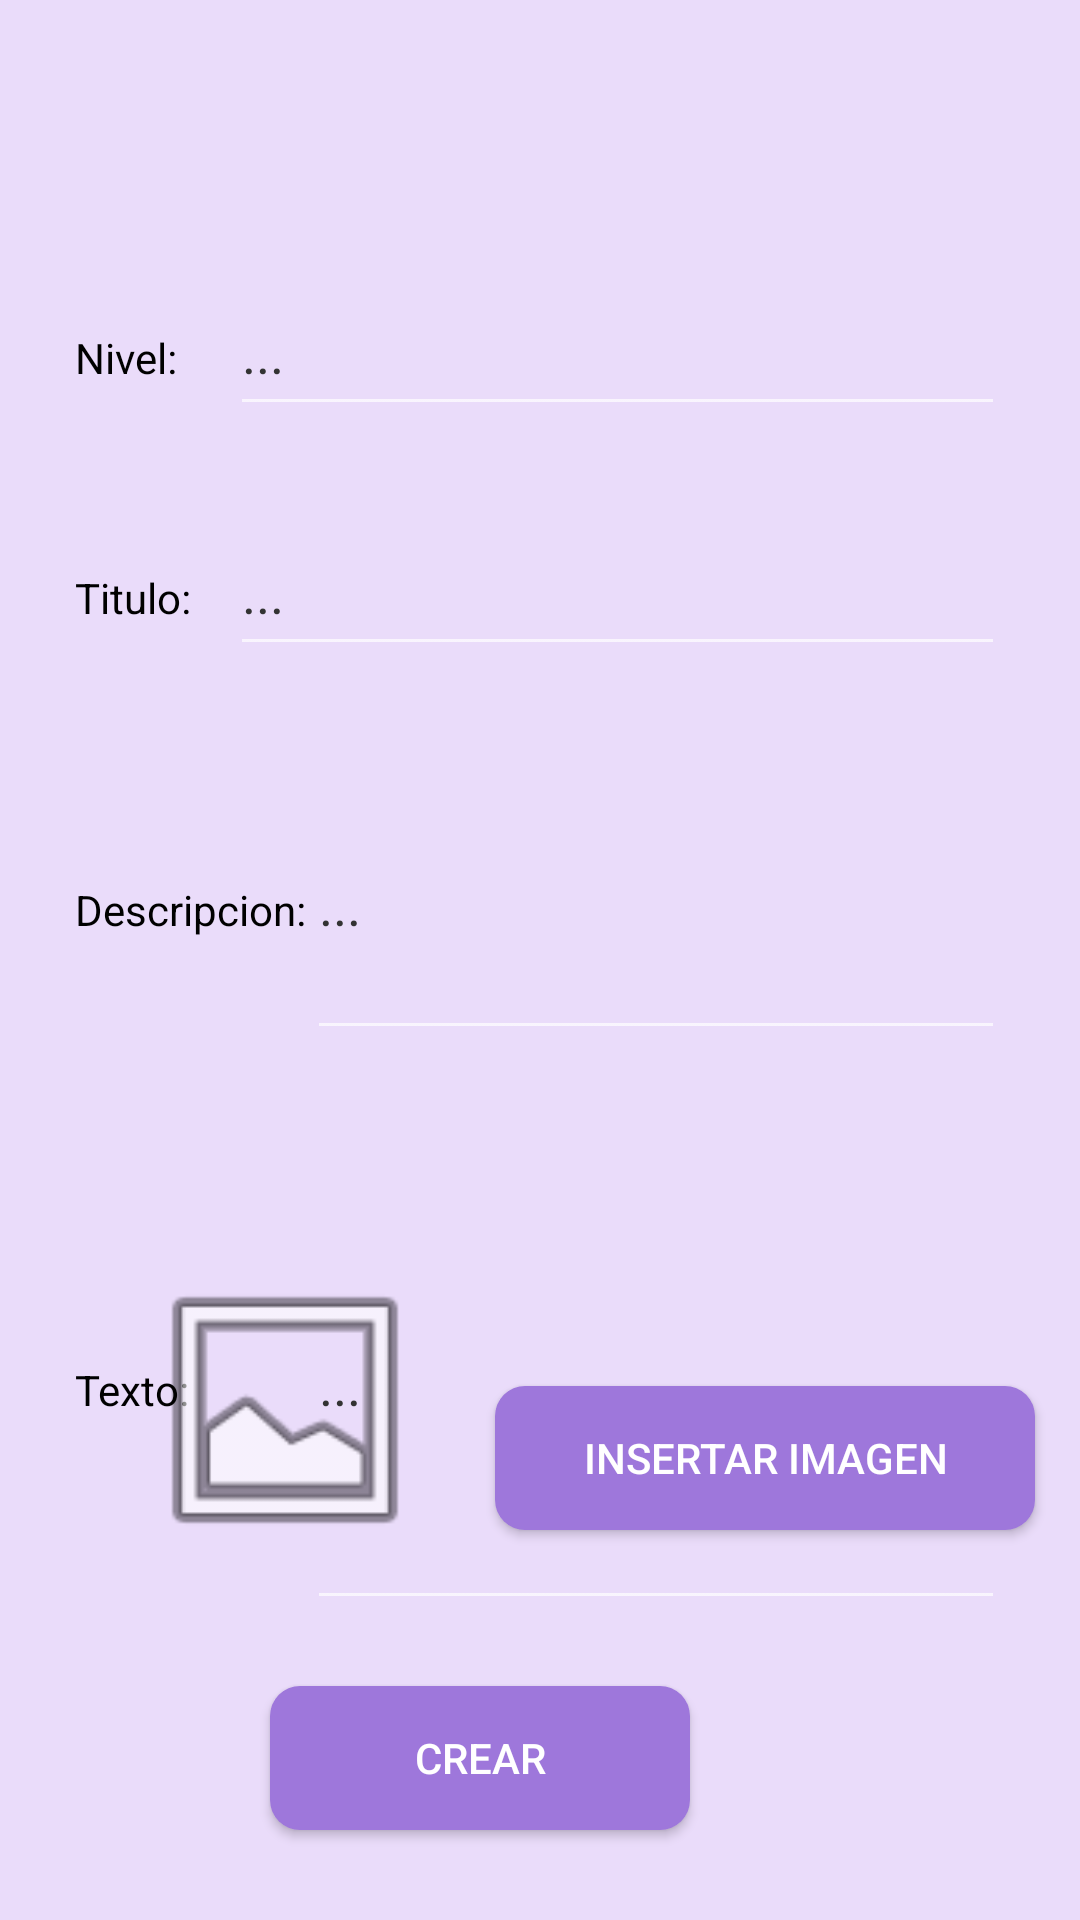

Here is an Android app screen rendered from its layout file. Give the layout XML and the strings, colors and styles it references.
<!-- AndroidManifest.xml: application theme Theme.AppCompat.NoActionBar -->
<!-- res/layout/fragment_nueva_entrada_docentes.xml -->
<?xml version="1.0" encoding="utf-8"?>
<RelativeLayout xmlns:android="http://schemas.android.com/apk/res/android"
    xmlns:app="http://schemas.android.com/apk/res-auto"
    xmlns:tools="http://schemas.android.com/tools"
    android:layout_width="match_parent"
    android:layout_height="match_parent"
    android:background="#EADCFA"
    tools:context=".NuevaEntradaDocentesFragment">

    <androidx.cardview.widget.CardView
        android:layout_width="match_parent"
        android:layout_height="90dp"
        android:layout_alignParentStart="true"
        android:layout_alignParentTop="true"
        android:layout_alignParentEnd="true"
        android:layout_alignParentBottom="true"
        android:layout_marginStart="0dp"
        android:layout_marginTop="0dp"
        android:layout_marginEnd="0dp"
        android:layout_marginBottom="712dp"
        android:backgroundTint="#7846CC">

        <ImageView
            android:layout_width="match_parent"
            android:layout_height="match_parent"
            android:src="@drawable/educaplay_bar"
            android:contentDescription="@string/ImagenNombreEducaPlay" />

    </androidx.cardview.widget.CardView><androidx.cardview.widget.CardView
    android:layout_width="match_parent"
    android:layout_height="90dp"
    android:layout_alignParentStart="true"
    android:layout_alignParentTop="true"
    android:layout_alignParentEnd="true"
    android:layout_alignParentBottom="true"
    android:layout_marginStart="0dp"
    android:layout_marginTop="0dp"
    android:layout_marginEnd="0dp"
    android:layout_marginBottom="712dp"
    android:backgroundTint="#7846CC">

    <ImageView
        android:layout_width="match_parent"
        android:layout_height="match_parent"
        android:src="@drawable/educaplay_bar"
        android:contentDescription="@string/ImagenNombreEducaPlay" />

</androidx.cardview.widget.CardView>


    <LinearLayout
        android:layout_width="match_parent"
        android:layout_height="72dp"
        android:layout_alignParentTop="true"
        android:layout_centerHorizontal="true"
        android:layout_marginHorizontal="15dp"
        android:layout_marginTop="80dp"
        android:background="@drawable/custom_card"
        android:orientation="horizontal"
        android:padding="10dp">


        <TextView
            android:layout_width="0dp"
            android:layout_height="wrap_content"
            android:layout_weight="1"
            android:text="@string/txv_nivel"
            android:textColor="#000000" />

        <EditText
            android:id="@+id/nivelnuevaentrada"
            android:layout_width="0dp"
            android:layout_height="match_parent"
            android:layout_weight="5"
            android:ems="10"
            android:hint="@string/edtx_titulo"
            android:importantForAutofill="no"
            android:inputType="text"
            android:textColor="#000000"
            android:textColorHint="#333333"
            tools:ignore="DuplicateSpeakableTextCheck" />


    </LinearLayout>

    <LinearLayout
        android:layout_width="match_parent"
        android:layout_height="72dp"
        android:layout_alignParentTop="true"
        android:layout_centerHorizontal="true"
        android:layout_marginHorizontal="15dp"
        android:layout_marginTop="160dp"
        android:background="@drawable/custom_card"
        android:orientation="horizontal"
        android:padding="10dp">


        <TextView
            android:layout_width="0dp"
            android:layout_height="wrap_content"
            android:layout_weight="1"
            android:text="@string/txv_titulo"
            android:textColor="#000000" />

        <EditText
            android:id="@+id/entradatitulo"
            android:layout_width="0dp"
            android:layout_height="match_parent"
            android:layout_weight="5"
            android:ems="10"
            android:hint="@string/edtx_titulo"
            android:importantForAutofill="no"
            android:inputType="text"
            android:textColor="#000000"
            android:textColorHint="#333333"
            tools:ignore="DuplicateSpeakableTextCheck" />


    </LinearLayout>

    <LinearLayout
        android:layout_width="match_parent"
        android:layout_height="120dp"
        android:layout_alignParentTop="true"
        android:layout_centerHorizontal="true"
        android:layout_marginHorizontal="15dp"
        android:layout_marginTop="240dp"
        android:background="@drawable/custom_card"
        android:orientation="horizontal"
        android:padding="10dp">

        <TextView
            android:layout_width="0dp"
            android:layout_height="wrap_content"
            android:layout_weight="1"
            android:text="@string/txv_descripcion"
            android:textColor="#000000" />

        <EditText
            android:id="@+id/entradadescripcion"
            android:layout_width="0dp"
            android:layout_height="match_parent"
            android:layout_weight="3"
            android:ems="10"
            android:hint="@string/edtx_titulo"
            android:importantForAutofill="no"
            android:inputType="textMultiLine"
            android:textColor="#000000"
            android:textColorHint="#333333" />

    </LinearLayout>

    <LinearLayout
        android:layout_width="match_parent"
        android:layout_height="180dp"
        android:layout_alignParentTop="true"
        android:layout_centerHorizontal="true"
        android:layout_marginHorizontal="15dp"
        android:layout_marginTop="370dp"
        android:background="@drawable/custom_card"
        android:orientation="horizontal"
        android:padding="10dp">

        <TextView
            android:layout_width="0dp"
            android:layout_height="wrap_content"
            android:layout_weight="1"
            android:text="@string/txv_texto"
            android:textColor="#000000" />

        <EditText
            android:id="@+id/entradatexto"
            android:layout_width="0dp"
            android:layout_height="match_parent"
            android:layout_weight="3"
            android:ems="10"
            android:hint="@string/edtx_titulo"
            android:importantForAutofill="no"
            android:inputType="textMultiLine"
            android:textColor="#000000"
            android:textColorHint="#333333" />

    </LinearLayout>

    <ImageView
        android:id="@+id/imageView6"
        android:layout_width="160dp"
        android:layout_height="100dp"
        android:layout_alignParentStart="true"
        android:layout_alignParentBottom="true"
        android:layout_marginStart="15dp"
        android:layout_marginBottom="120dp"
        android:contentDescription="@string/ImagenNombreEducaPlay"
        android:src="@android:drawable/ic_menu_gallery"
        tools:ignore="ImageContrastCheck" />

    <Button
        android:id="@+id/button4"
        android:layout_width="180dp"
        android:layout_height="wrap_content"
        android:layout_alignParentEnd="true"
        android:layout_alignParentBottom="true"
        android:layout_marginEnd="15dp"
        android:layout_marginBottom="130dp"
        android:background="@drawable/custom_button_perfil"
        android:text="@string/btn_insertar_imagen"
        android:textColor="#FFFFFF"
        tools:ignore="TextContrastCheck" />


    <Button
        android:id="@+id/btncrearentrada"
        android:layout_width="140dp"
        android:layout_height="wrap_content"
        android:layout_alignParentEnd="true"
        android:layout_alignParentBottom="true"
        android:layout_marginEnd="130dp"
        android:layout_marginBottom="30dp"
        android:background="@drawable/custom_button_perfil"
        android:text="@string/btn_crear"
        android:textColor="#FFFFFF"
        tools:ignore="TextContrastCheck" />

</RelativeLayout>
<!-- resources referenced by this layout -->
<resources>
  <!-- drawable custom_button_perfil (drawable) -->
  <?xml version="1.0" encoding="utf-8"?>
  <shape xmlns:android="http://schemas.android.com/apk/res/android">
  
      <solid
          android:color="#9E77DB"/>
      <corners
          android:radius="10dp"
          />
  </shape>
  <!-- drawable educaplay_bar: png bitmap (drawable, 15923 bytes) -->
  <string name="ImagenNombreEducaPlay">Educa Play</string>
  <string name="btn_crear">Crear</string>
  <string name="btn_insertar_imagen">Insertar Imagen</string>
  <string name="edtx_titulo">...</string>
  <string name="txv_descripcion">Descripcion:</string>
  <string name="txv_nivel">Nivel:</string>
  <string name="txv_texto">Texto:</string>
  <string name="txv_titulo">Titulo:</string>
</resources>
